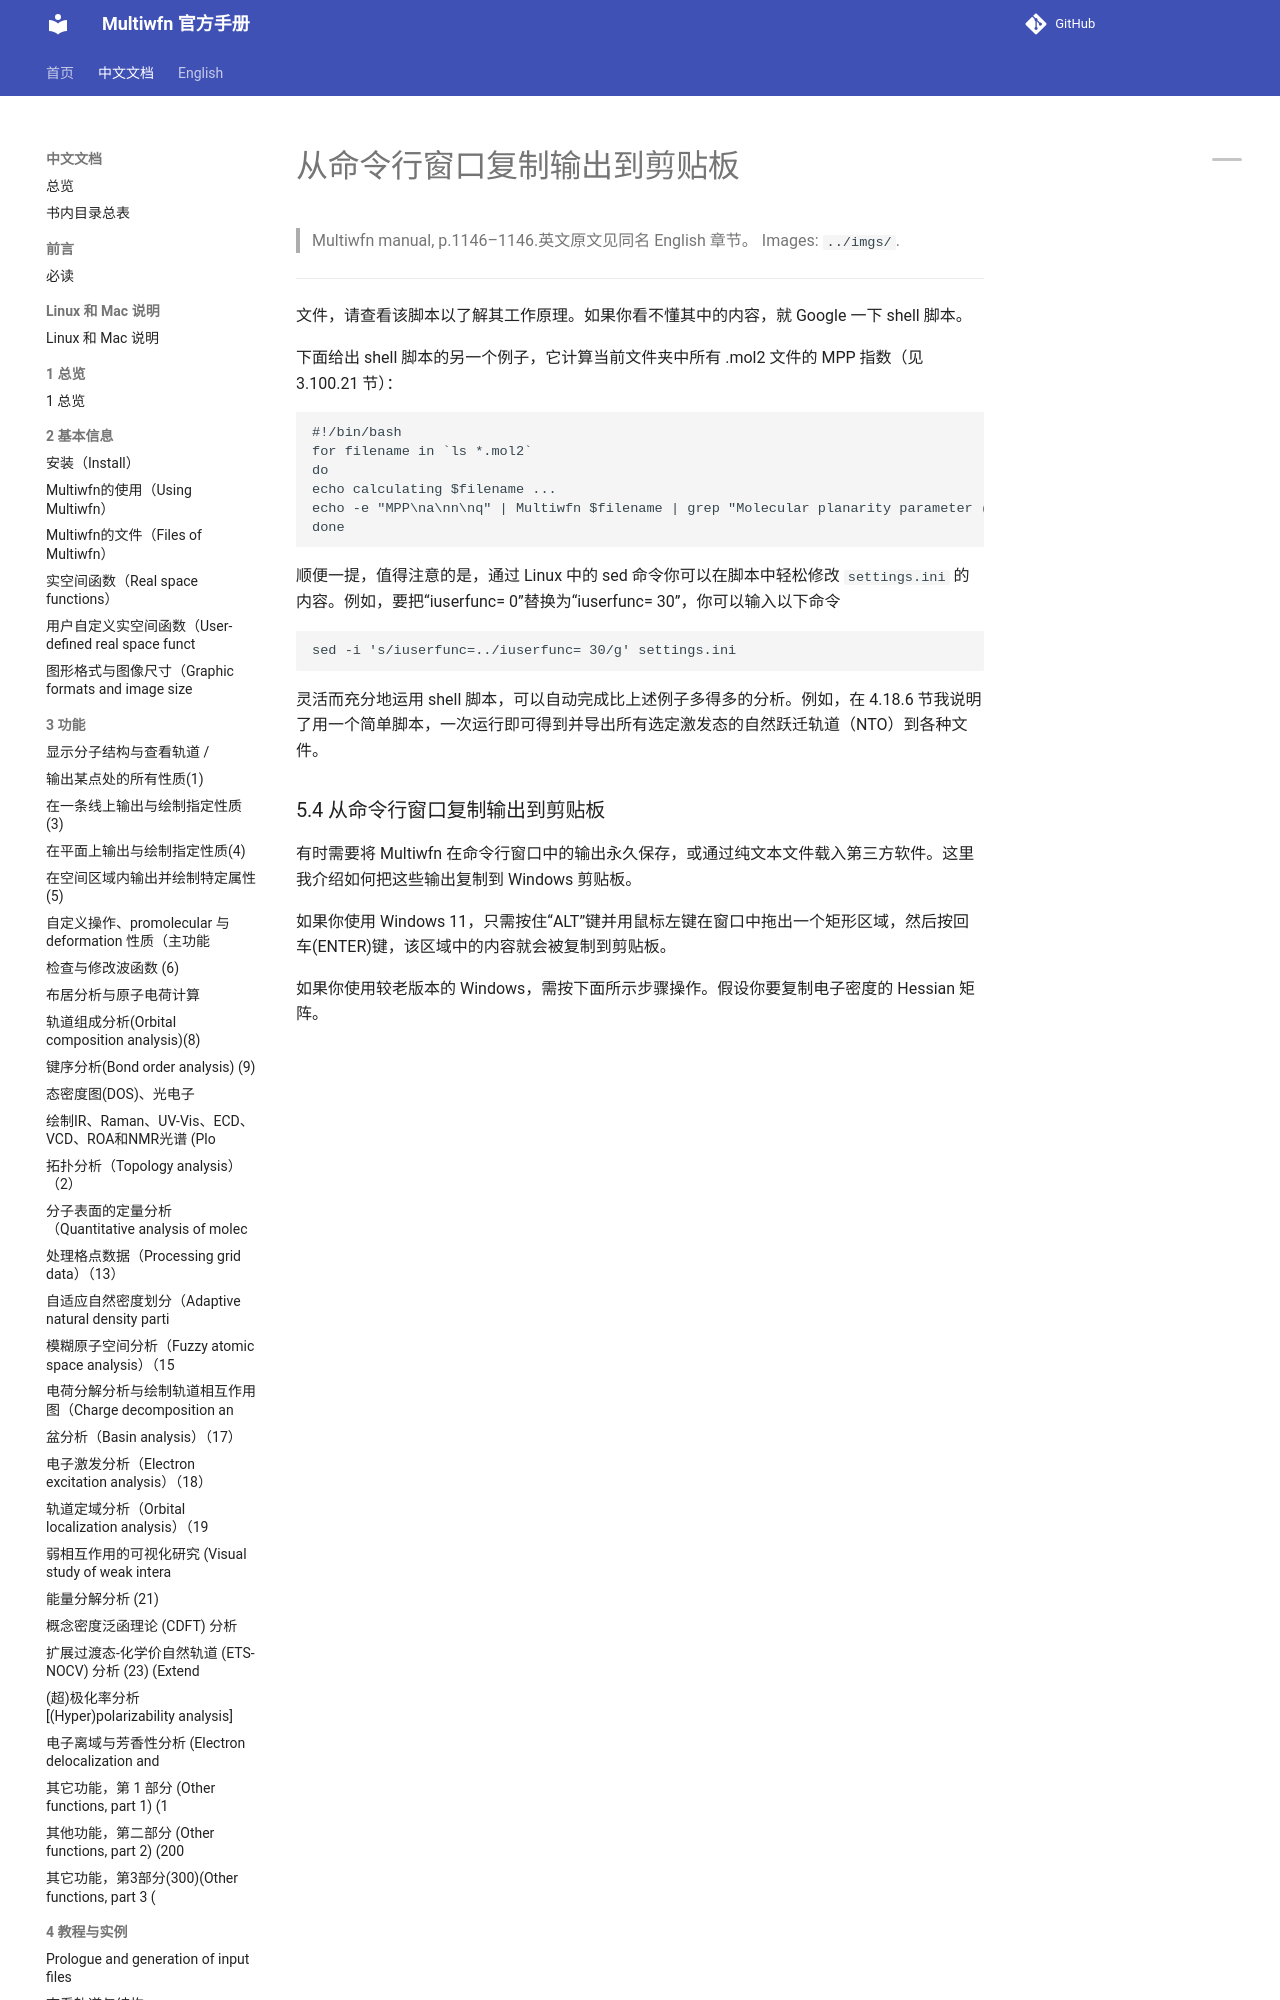

repository: wxyhgk/multiwfn-docs · page: zh/zh_73_5-4-copy-outputs-from-command-line-window-to-cli.html · generator: mkdocs

# 从命令行窗口复制输出到剪贴板

> Multiwfn manual, p.1146–1146.英文原文见同名 English 章节。 Images: `../imgs/`.

---

<!-- p.1146 -->



文件，请查看该脚本以了解其工作原理。如果你看不懂其中的内容，就 Google 一下 shell 脚本。

下面给出 shell 脚本的另一个例子，它计算当前文件夹中所有 .mol2 文件的 MPP 指数（见 3.100.21 节）：


```text
#!/bin/bash
for filename in `ls *.mol2`
do
echo calculating $filename ...
echo -e "MPP\na\nn\nq" | Multiwfn $filename | grep "Molecular planarity parameter (MPP)"
done
```
